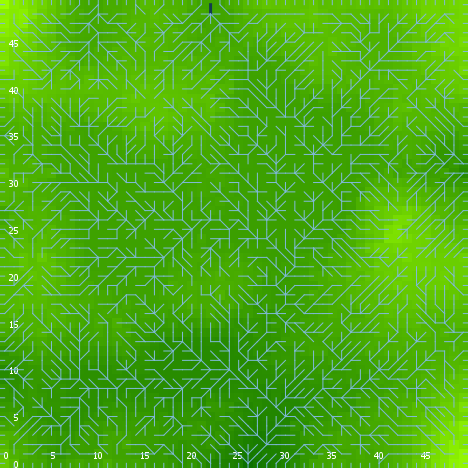

The table this chart was drawn from, first rows:
export-world data (NetLogo 6.0.4)
land_05_withInitialEcologicalCommunity.n…
06/24/2020 22:37:10:383 +0100
RANDOM STATE
0 0 -1727483681 503 -1.135712405593696 f…
GLOBALS
min-pxcor, max-pxcor, min-pycor, max-pycor, perspective, subject, nextIndex, directed-links, ticks, display-mode, ecol_brushfrequencyinflection, ecol_brushfrequencyrate, ecol_grassfrequencyinflection, ecol_grassfrequencyrate, ecol_woodfrequencyinflection, ecol_woodfrequencyrate, elevationdistribution, elev_algorithm-style, elev_featureanglerange, elev_inversioniterations, elev_noise, elev_numdepressions, elev_numprotuberances, elev_numranges
0, 49, 0, 49, 0, nobody, 2600, "UNDIRECTED", -1, "elevation (m)", 6.622, 0.01252, 1.89, 0.122, 44.75, 0.01865, [7.881057294367368 12.586587568168966 11…, "C#", 7.283, 0.846, 4.915, 6, 5, 41
TURTLES
who, color, heading, xcor, ycor, shape, label, label-color, breed, hidden?, size, pen-size, pen-mode, numpoints
0, 45, 301, 1, 23, "default", "", 9.9, {breed flowholders}, true, 1, 1, "up", 
1, 35, 232, 28, 1, "default", "", 9.9, {breed flowholders}, true, 1, 1, "up", 
2, 35, 64, 12, 31, "default", "", 9.9, {breed flowholders}, true, 1, 1, "up", 
3, 97, 0, 32, 49, "line half", "", 9.9, {breed flowholders}, false, 1, 1, "up", 
4, 35, 20, 11, 40, "default", "", 9.9, {breed flowholders}, true, 1, 1, "up", 
5, 35, 88, 47, 30, "default", "", 9.9, {breed flowholders}, true, 1, 1, "up", 
6, 55, 318, 21, 38, "default", "", 9.9, {breed flowholders}, true, 1, 1, "up", 
7, 25, 104, 10, 2, "default", "", 9.9, {breed flowholders}, true, 1, 1, "up", 
8, 105, 256, 29, 41, "default", "", 9.9, {breed flowholders}, true, 1, 1, "up", 
9, 45, 258, 46, 23, "default", "", 9.9, {breed flowholders}, true, 1, 1, "up", 
10, 45, 239, 21, 6, "default", "", 9.9, {breed flowholders}, true, 1, 1, "up", 
11, 15, 103, 20, 26, "default", "", 9.9, {breed flowholders}, true, 1, 1, "up", 
12, 135, 232, 47, 46, "default", "", 9.9, {breed flowholders}, true, 1, 1, "up", 
13, 135, 96, 48, 3, "default", "", 9.9, {breed flowholders}, true, 1, 1, "up", 
14, 65, 327, 11, 10, "default", "", 9.9, {breed flowholders}, true, 1, 1, "up", 
15, 97, 180, 22, 0, "line half", "", 9.9, {breed flowholders}, false, 1, 1, "up", 
16, 125, 42, 9, 39, "default", "", 9.9, {breed flowholders}, true, 1, 1, "up", 
17, 97, 0, 33, 49, "line half", "", 9.9, {breed flowholders}, false, 1, 1, "up", 
18, 65, 104, 22, 41, "default", "", 9.9, {breed flowholders}, true, 1, 1, "up", 
19, 105, 327, 27, 46, "default", "", 9.9, {breed flowholders}, true, 1, 1, "up", 
20, 97, 90, 49, 35, "line half", "", 9.9, {breed flowholders}, false, 1, 1, "up", 
21, 45, 275, 5, 13, "default", "", 9.9, {breed flowholders}, true, 1, 1, "up", 
22, 45, 251, 36, 38, "default", "", 9.9, {breed flowholders}, true, 1, 1, "up", 
23, 65, 115, 17, 14, "default", "", 9.9, {breed flowholders}, true, 1, 1, "up", 
24, 105, 245, 25, 13, "default", "", 9.9, {breed flowholders}, true, 1, 1, "up", 
25, 35, 83, 1, 13, "default", "", 9.9, {breed flowholders}, true, 1, 1, "up", 
26, 65, 146, 16, 14, "default", "", 9.9, {breed flowholders}, true, 1, 1, "up", 
27, 115, 143, 29, 1, "default", "", 9.9, {breed flowholders}, true, 1, 1, "up", 
28, 45, 336, 2, 16, "default", "", 9.9, {breed flowholders}, true, 1, 1, "up", 
29, 15, 181, 21, 23, "default", "", 9.9, {breed flowholders}, true, 1, 1, "up", 
30, 135, 93, 25, 33, "default", "", 9.9, {breed flowholders}, true, 1, 1, "up", 
31, 25, 167, 17, 48, "default", "", 9.9, {breed flowholders}, true, 1, 1, "up", 
32, 75, 23, 4, 39, "default", "", 9.9, {breed flowholders}, true, 1, 1, "up", 
33, 55, 50, 22, 14, "default", "", 9.9, {breed flowholders}, true, 1, 1, "up", 
34, 25, 71, 20, 12, "default", "", 9.9, {breed flowholders}, true, 1, 1, "up", 
35, 115, 226, 3, 22, "default", "", 9.9, {breed flowholders}, true, 1, 1, "up", 
36, 85, 10, 40, 42, "default", "", 9.9, {breed flowholders}, true, 1, 1, "up", 
37, 65, 314, 21, 17, "default", "", 9.9, {breed flowholders}, true, 1, 1, "up", 
38, 125, 19, 32, 25, "default", "", 9.9, {breed flowholders}, true, 1, 1, "up", 
39, 75, 92, 47, 29, "default", "", 9.9, {breed flowholders}, true, 1, 1, "up", 
40, 25, 87, 9, 9, "default", "", 9.9, {breed flowholders}, true, 1, 1, "up", 
41, 65, 151, 14, 23, "default", "", 9.9, {breed flowholders}, true, 1, 1, "up", 
42, 65, 187, 19, 7, "default", "", 9.9, {breed flowholders}, true, 1, 1, "up", 
43, 35, 141, 21, 22, "default", "", 9.9, {breed flowholders}, true, 1, 1, "up", 
44, 65, 34, 45, 48, "default", "", 9.9, {breed flowholders}, true, 1, 1, "up", 
45, 105, 44, 29, 39, "default", "", 9.9, {breed flowholders}, true, 1, 1, "up", 
46, 97, 90, 49, 13, "line half", "", 9.9, {breed flowholders}, false, 1, 1, "up", 
47, 115, 121, 24, 47, "default", "", 9.9, {breed flowholders}, true, 1, 1, "up", 
48, 55, 213, 39, 30, "default", "", 9.9, {breed flowholders}, true, 1, 1, "up", 
49, 35, 207, 27, 4, "default", "", 9.9, {breed flowholders}, true, 1, 1, "up", 
50, 45, 84, 24, 31, "default", "", 9.9, {breed flowholders}, true, 1, 1, "up", 
... 11,441 more rows
